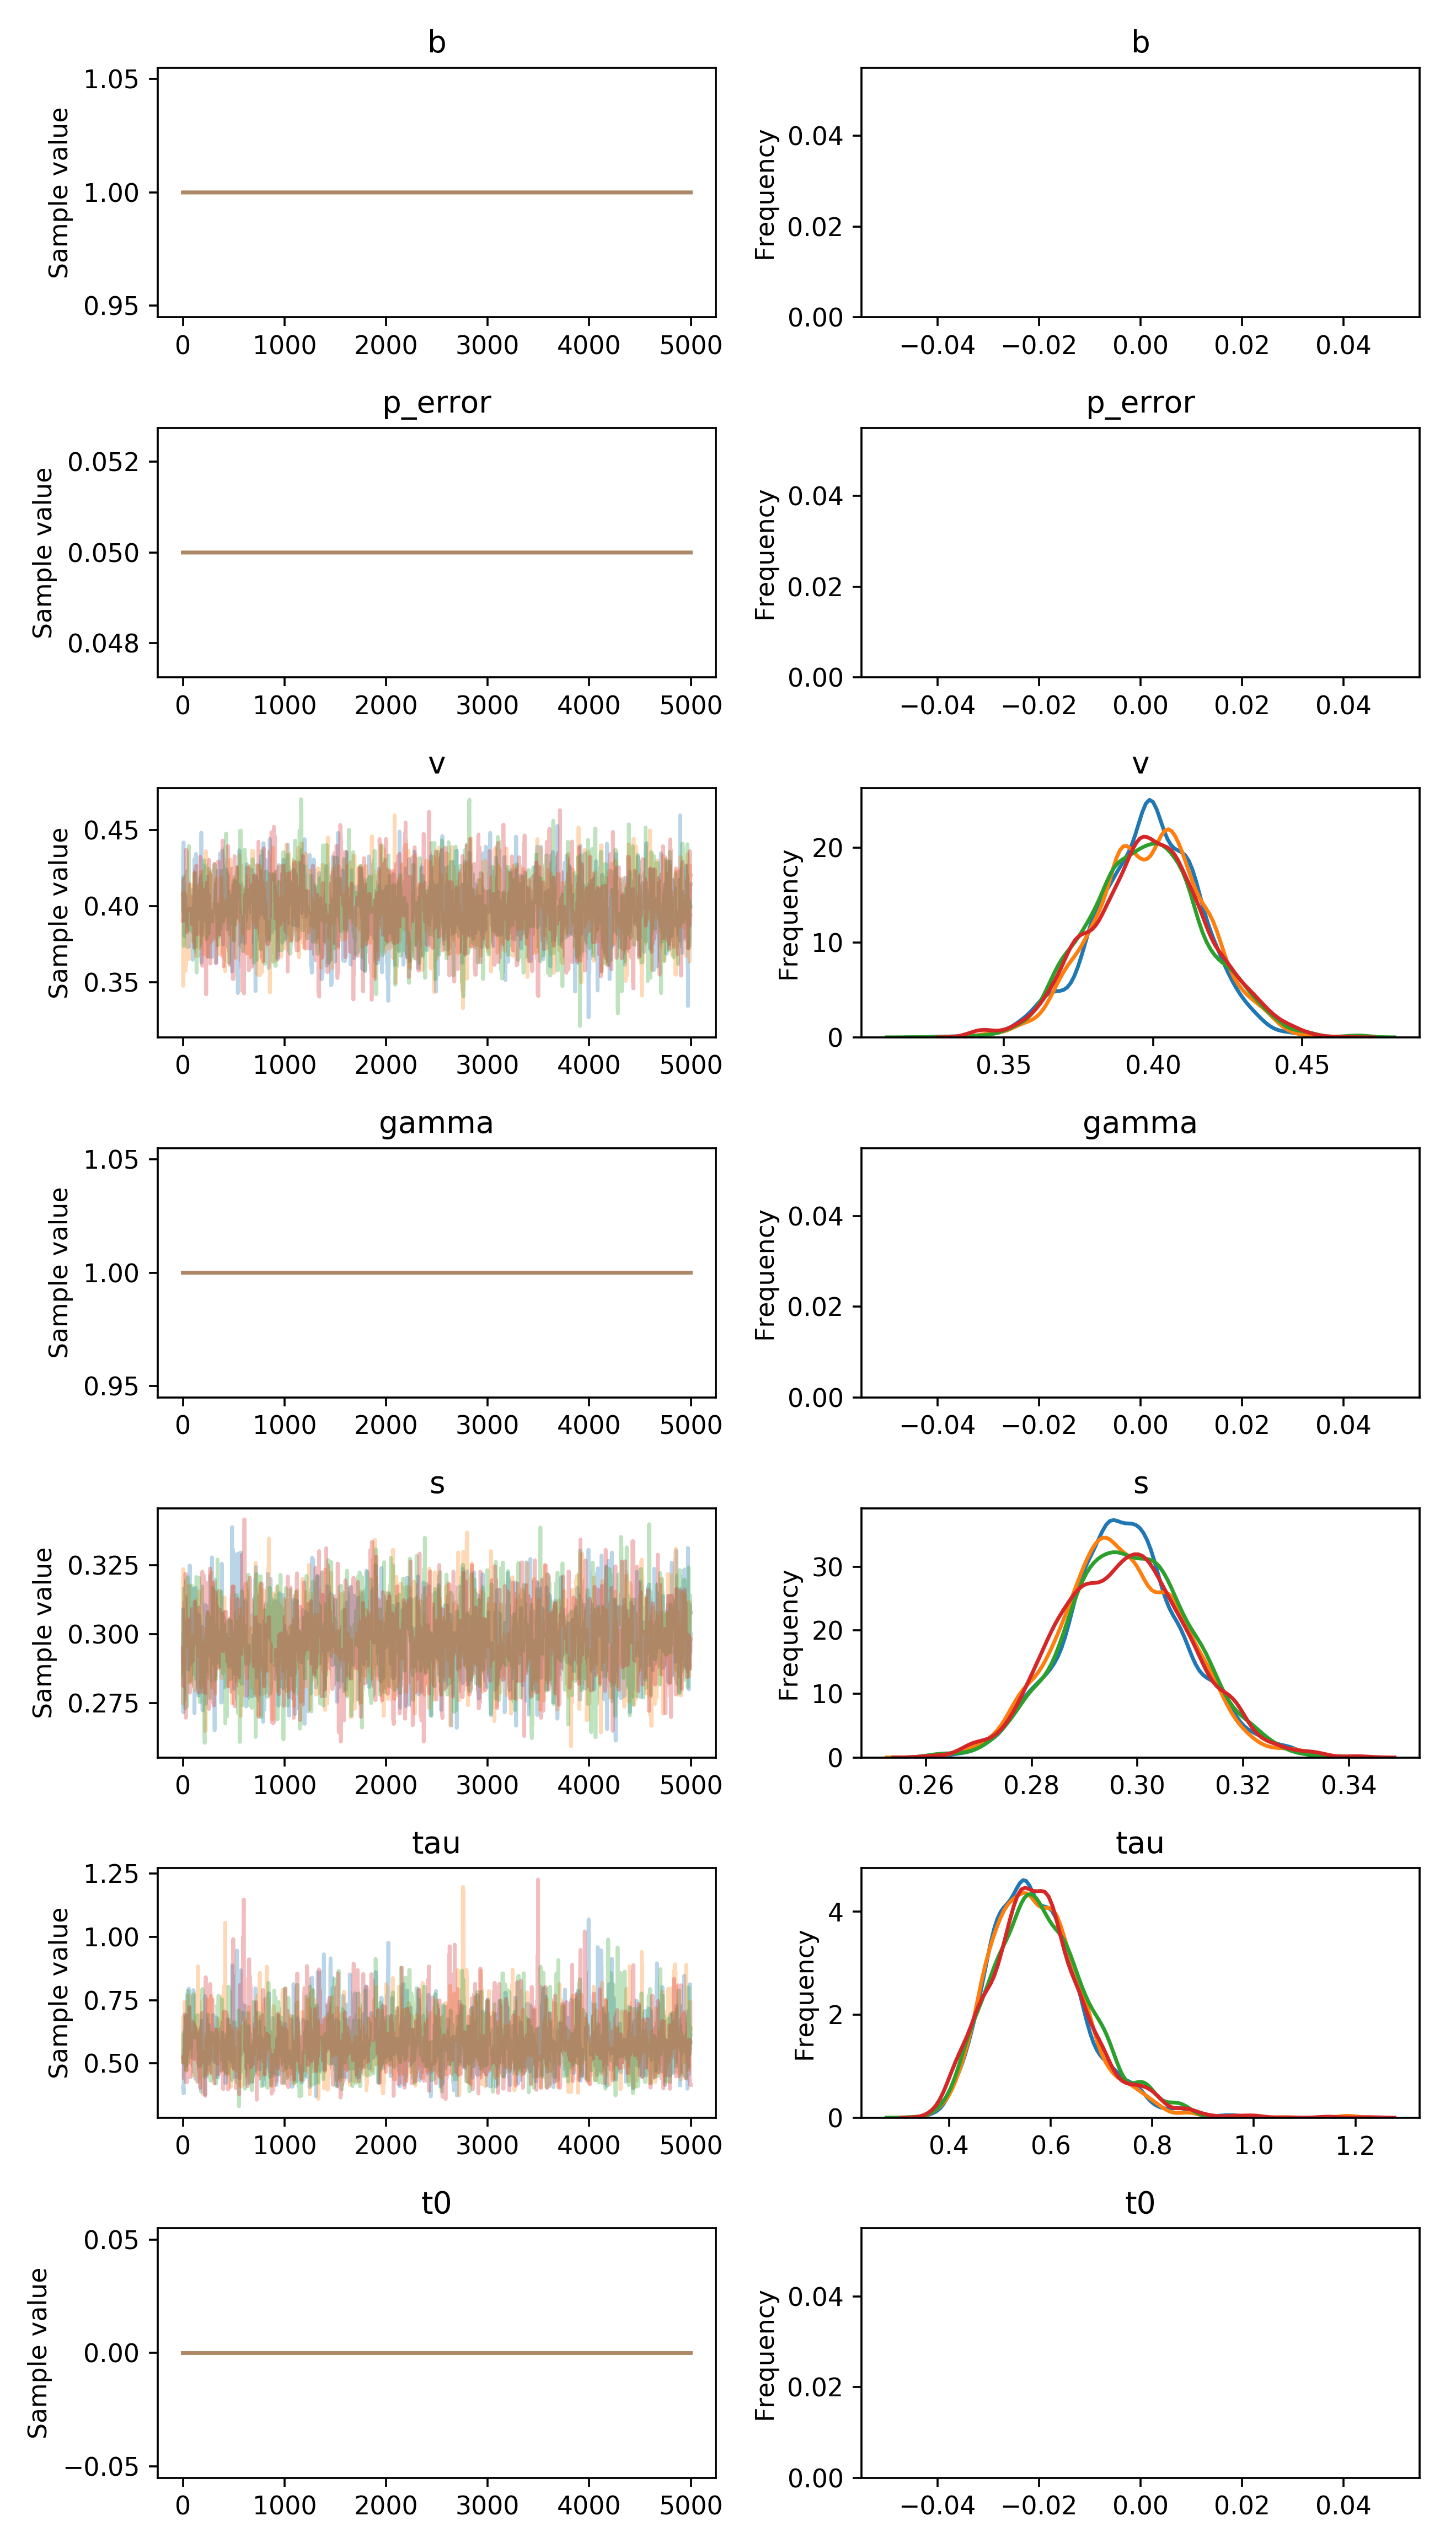

The data file committed next to this chart (first rows):
, b, p_error, v__0_0, gamma__0_0, s__0_0, tau__0_0, t0__0_0
0, 1.0, 0.05, 0.3972, 1.0, 0.2746, 0.4054, 0.0
1, 1.0, 0.05, 0.4081, 1.0, 0.3089, 0.4054, 0.0
2, 1.0, 0.05, 0.4081, 1.0, 0.3089, 0.4054, 0.0
3, 1.0, 0.05, 0.4341, 1.0, 0.2716, 0.4054, 0.0
4, 1.0, 0.05, 0.4341, 1.0, 0.2716, 0.4054, 0.0
5, 1.0, 0.05, 0.4341, 1.0, 0.2785, 0.4054, 0.0
6, 1.0, 0.05, 0.4418, 1.0, 0.2785, 0.4054, 0.0
7, 1.0, 0.05, 0.4418, 1.0, 0.2874, 0.4054, 0.0
8, 1.0, 0.05, 0.4082, 1.0, 0.2874, 0.3815, 0.0
9, 1.0, 0.05, 0.4082, 1.0, 0.2874, 0.555, 0.0
10, 1.0, 0.05, 0.4082, 1.0, 0.2921, 0.555, 0.0
11, 1.0, 0.05, 0.4139, 1.0, 0.298, 0.555, 0.0
12, 1.0, 0.05, 0.3815, 1.0, 0.298, 0.555, 0.0
13, 1.0, 0.05, 0.3815, 1.0, 0.298, 0.555, 0.0
14, 1.0, 0.05, 0.3905, 1.0, 0.2762, 0.555, 0.0
15, 1.0, 0.05, 0.3803, 1.0, 0.2939, 0.555, 0.0
16, 1.0, 0.05, 0.3803, 1.0, 0.2939, 0.5805, 0.0
17, 1.0, 0.05, 0.3803, 1.0, 0.2939, 0.6943, 0.0
18, 1.0, 0.05, 0.3803, 1.0, 0.2994, 0.6943, 0.0
19, 1.0, 0.05, 0.4041, 1.0, 0.3005, 0.6943, 0.0
20, 1.0, 0.05, 0.4041, 1.0, 0.3005, 0.6943, 0.0
21, 1.0, 0.05, 0.4041, 1.0, 0.3005, 0.5989, 0.0
22, 1.0, 0.05, 0.3965, 1.0, 0.3005, 0.5989, 0.0
23, 1.0, 0.05, 0.3965, 1.0, 0.3005, 0.5989, 0.0
24, 1.0, 0.05, 0.4076, 1.0, 0.3005, 0.5899, 0.0
25, 1.0, 0.05, 0.4076, 1.0, 0.3005, 0.5128, 0.0
26, 1.0, 0.05, 0.3925, 1.0, 0.3005, 0.5196, 0.0
27, 1.0, 0.05, 0.3925, 1.0, 0.3005, 0.5787, 0.0
28, 1.0, 0.05, 0.3925, 1.0, 0.3005, 0.5787, 0.0
29, 1.0, 0.05, 0.3901, 1.0, 0.3005, 0.5787, 0.0
30, 1.0, 0.05, 0.3901, 1.0, 0.3005, 0.4928, 0.0
31, 1.0, 0.05, 0.3901, 1.0, 0.3005, 0.4944, 0.0
32, 1.0, 0.05, 0.3901, 1.0, 0.3005, 0.4944, 0.0
33, 1.0, 0.05, 0.3901, 1.0, 0.3005, 0.5508, 0.0
34, 1.0, 0.05, 0.3901, 1.0, 0.3005, 0.5508, 0.0
35, 1.0, 0.05, 0.3864, 1.0, 0.3005, 0.6377, 0.0
36, 1.0, 0.05, 0.3864, 1.0, 0.3005, 0.5716, 0.0
37, 1.0, 0.05, 0.3864, 1.0, 0.3044, 0.6662, 0.0
38, 1.0, 0.05, 0.3864, 1.0, 0.3044, 0.6978, 0.0
39, 1.0, 0.05, 0.3864, 1.0, 0.3044, 0.6978, 0.0
40, 1.0, 0.05, 0.3864, 1.0, 0.3044, 0.6815, 0.0
41, 1.0, 0.05, 0.3967, 1.0, 0.3044, 0.6815, 0.0
42, 1.0, 0.05, 0.3967, 1.0, 0.3044, 0.529, 0.0
43, 1.0, 0.05, 0.3967, 1.0, 0.3044, 0.529, 0.0
44, 1.0, 0.05, 0.3967, 1.0, 0.3044, 0.7715, 0.0
45, 1.0, 0.05, 0.3733, 1.0, 0.3044, 0.7715, 0.0
46, 1.0, 0.05, 0.3733, 1.0, 0.3044, 0.7715, 0.0
47, 1.0, 0.05, 0.3733, 1.0, 0.3043, 0.7715, 0.0
48, 1.0, 0.05, 0.3733, 1.0, 0.3043, 0.6015, 0.0
49, 1.0, 0.05, 0.3733, 1.0, 0.3043, 0.6015, 0.0
50, 1.0, 0.05, 0.3791, 1.0, 0.3132, 0.6338, 0.0
51, 1.0, 0.05, 0.3791, 1.0, 0.3132, 0.6338, 0.0
52, 1.0, 0.05, 0.3791, 1.0, 0.3062, 0.6338, 0.0
53, 1.0, 0.05, 0.3931, 1.0, 0.3062, 0.5876, 0.0
54, 1.0, 0.05, 0.3931, 1.0, 0.3062, 0.5876, 0.0
55, 1.0, 0.05, 0.3931, 1.0, 0.2871, 0.5618, 0.0
56, 1.0, 0.05, 0.3931, 1.0, 0.2998, 0.5618, 0.0
57, 1.0, 0.05, 0.3931, 1.0, 0.2998, 0.628, 0.0
58, 1.0, 0.05, 0.3828, 1.0, 0.2998, 0.7952, 0.0
59, 1.0, 0.05, 0.3828, 1.0, 0.2998, 0.582, 0.0
... 19,940 more rows
